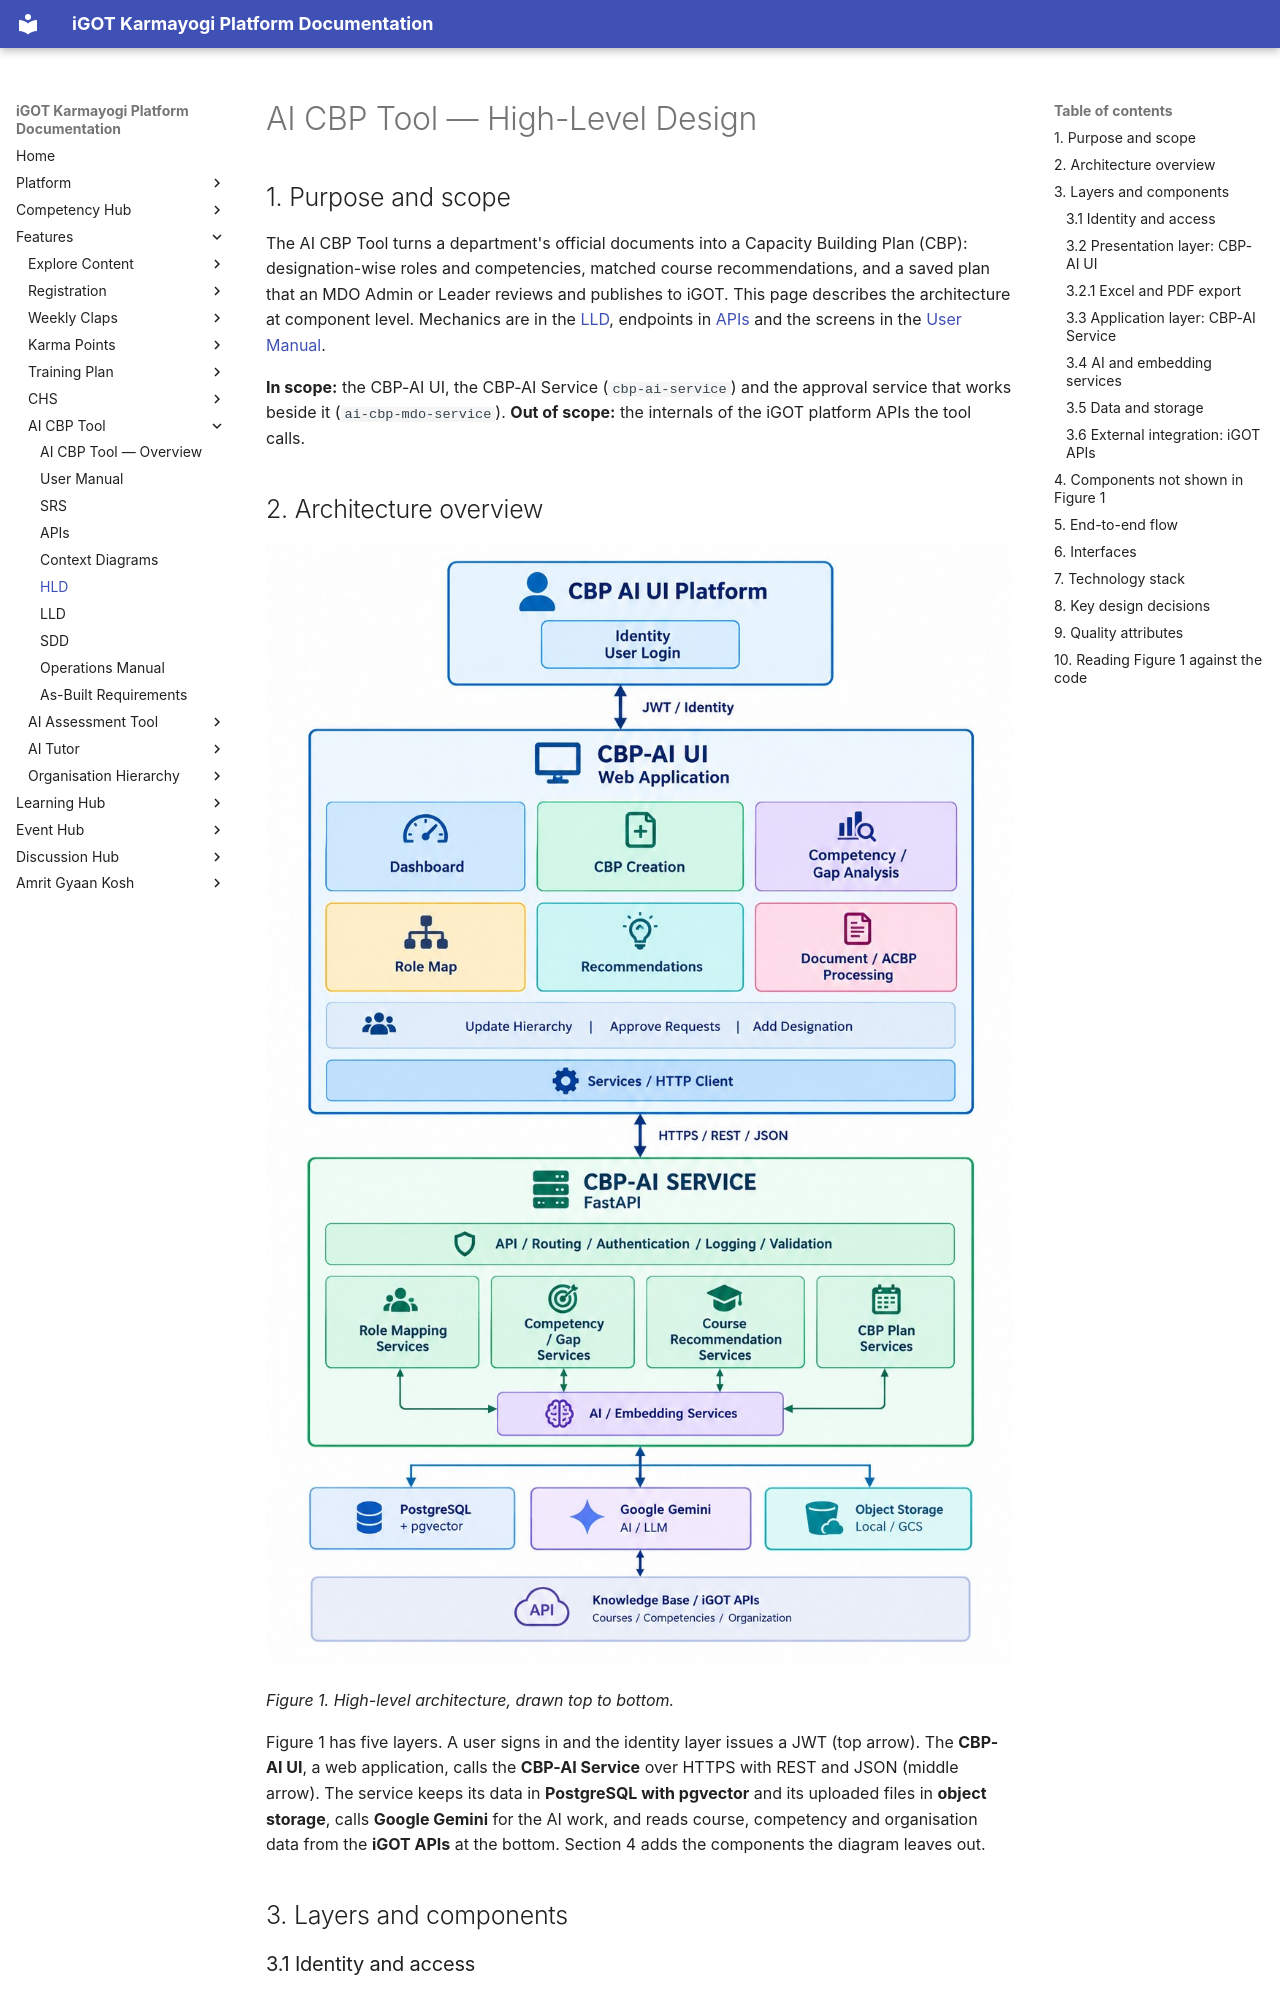

repository: KB-iGOT/igot-docs · page: learning-hub/ai-cbp-tool/hld/index.html · generator: mkdocs

# AI CBP Tool — High-Level Design

## 1. Purpose and scope

The AI CBP Tool turns a department's official documents into a Capacity
Building Plan (CBP): designation-wise roles and competencies, matched course
recommendations, and a saved plan that an MDO Admin or Leader reviews and
publishes to iGOT. This page describes the architecture at component level.
Mechanics are in the [LLD](lld.md), endpoints in [APIs](apis.md) and the
screens in the [User Manual](use-cases.md).

**In scope:** the CBP-AI UI, the CBP-AI Service (`cbp-ai-service`) and the
approval service that works beside it (`ai-cbp-mdo-service`).
**Out of scope:** the internals of the iGOT platform APIs the tool calls.

## 2. Architecture overview

![Figure 1: AI CBP Tool high-level architecture](images/hld-architecture.jpg)

*Figure 1. High-level architecture, drawn top to bottom.*

Figure 1 has five layers. A user signs in and the identity layer issues a JWT
(top arrow). The **CBP-AI UI**, a web application, calls the **CBP-AI
Service** over HTTPS with REST and JSON (middle arrow). The service keeps its
data in **PostgreSQL with pgvector** and its uploaded files in **object
storage**, calls **Google Gemini** for the AI work, and reads course,
competency and organisation data from the **iGOT APIs** at the bottom.
Section 4 adds the components the diagram leaves out.

## 3. Layers and components

### 3.1 Identity and access

- The user logs in and the UI keeps the session; every call to the service
  carries the JWT (the "JWT / Identity" arrow).
- `cbp-ai-service` provides the login, refresh and logout calls.
- The approval endpoints of `ai-cbp-mdo-service` are role-gated to MDO Admin,
  MDO Leader and SPV Admin, and an MDO reviewer only sees requests assigned
  to them.
